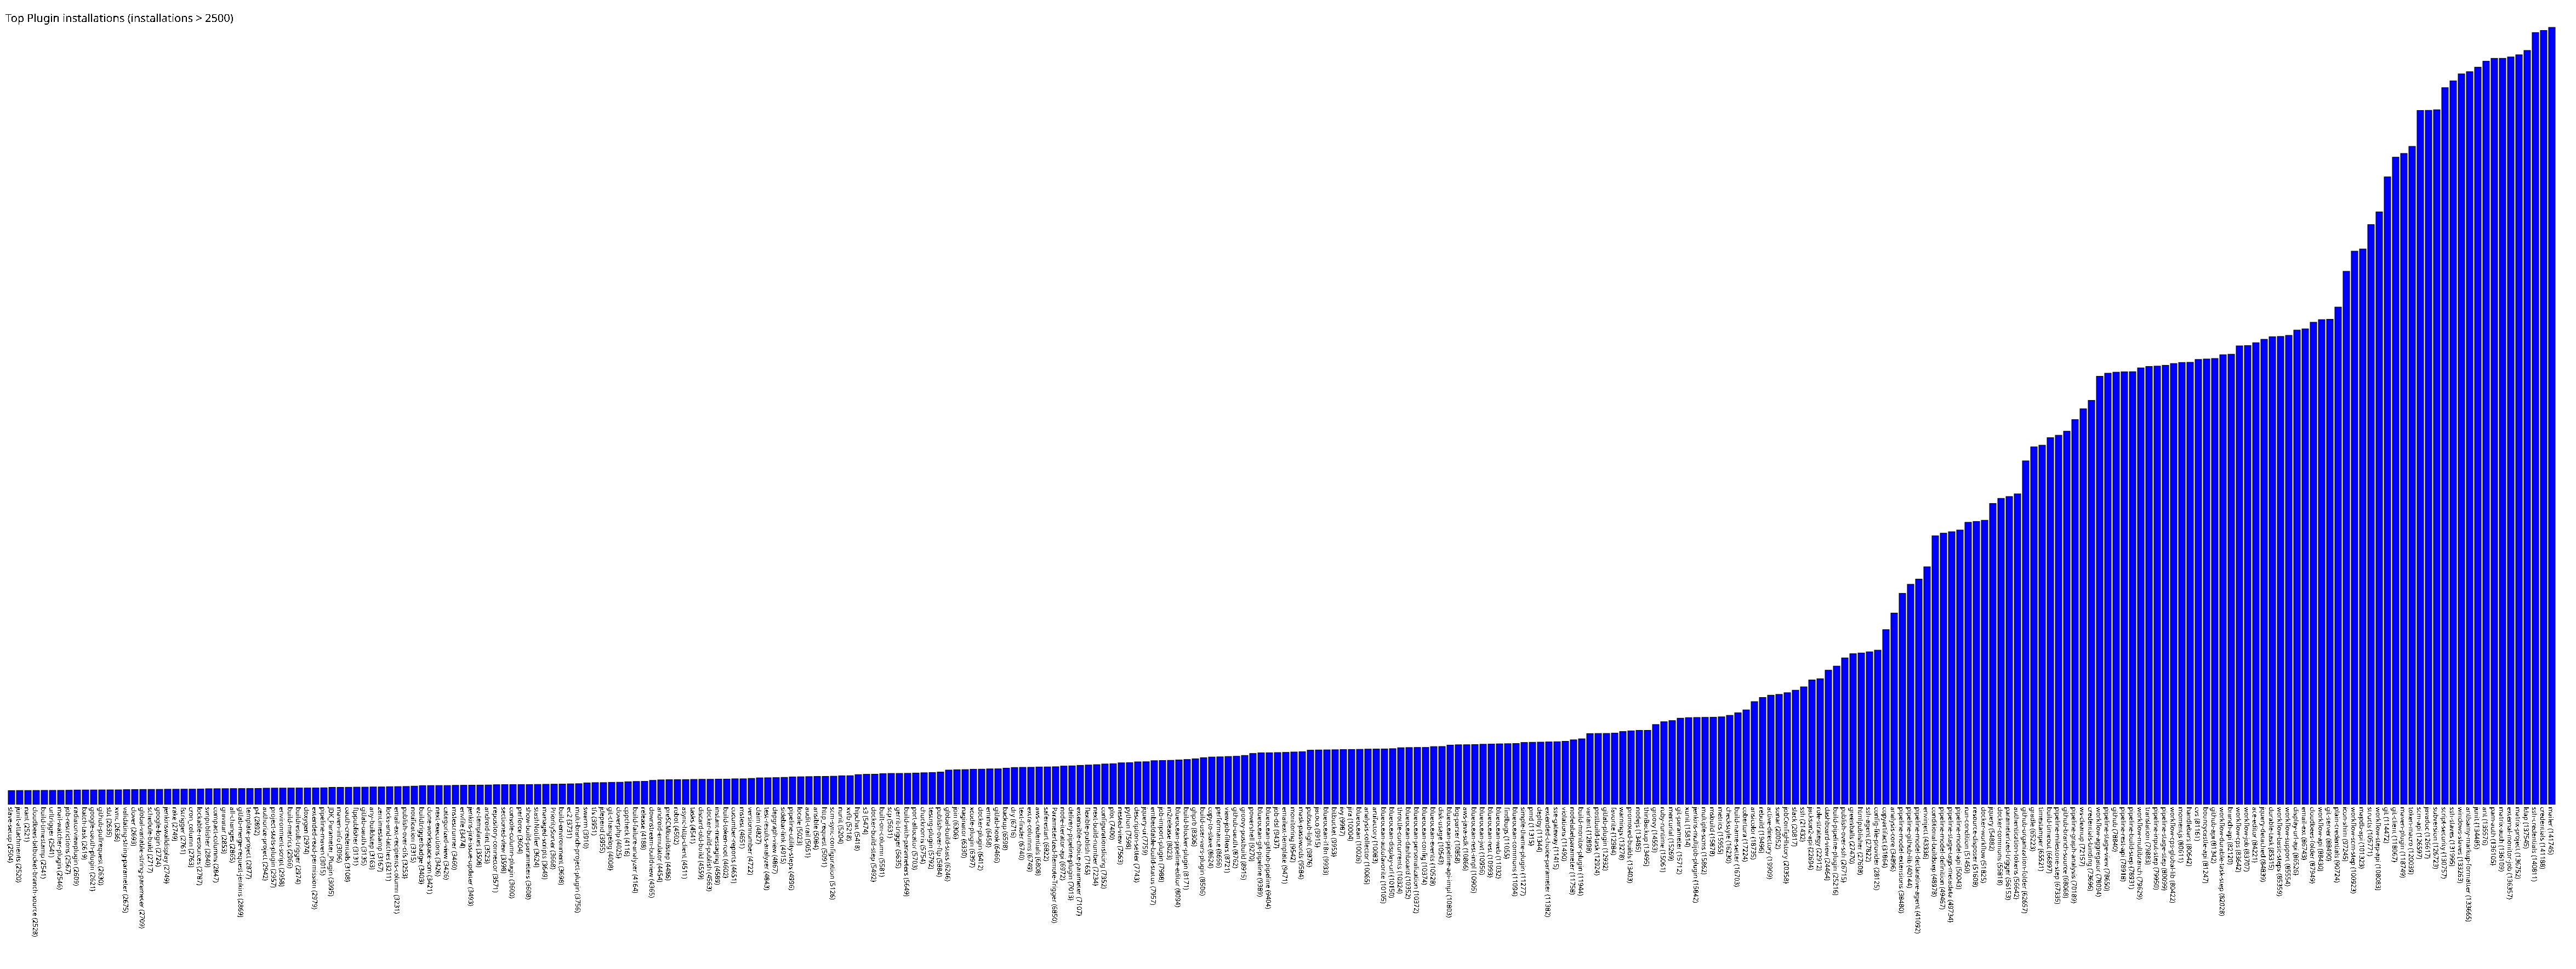

The file beside this chart, header and first rows:
slave-setup, 2504
junit-attachments, 2520
nant, 2521
cloudbees-bitbucket-branch-source, 2528
build-timestamp, 2541
urltrigger, 2541
mail-watcher-plugin, 2546
job-restrictions, 2567
radiatorviewplugin, 2609
batch-task, 2619
google-oauth-plugin, 2621
github-pullrequest, 2630
sbt, 2635
xvnc, 2636
validating-string-parameter, 2675
clover, 2693
global-variable-string-parameter, 2709
schedule-build, 2717
google-login, 2724
jenkinswalldisplay, 2749
rake, 2749
fstrigger, 2761
cron_column, 2763
lockable-resources, 2787
svnpublisher, 2840
compact-columns, 2847
gravatar, 2853
all-changes, 2865
gitlab-merge-request-jenkins, 2869
template-project, 2877
p4, 2892
authorize-project, 2942
project-stats-plugin, 2957
environment-script, 2958
build-metrics, 2966
buildresult-trigger, 2974
doxygen, 2974
extended-read-permission, 2979
pipeline-maven, 3015
JDK_Parameter_Plugin, 3095
maven-info, 3096
oauth-credentials, 3108
ftppublisher, 3131
gitlab-oauth, 3135
any-buildstep, 3163
zentimestamp, 3167
locks-and-latches, 3211
email-ext-recipients-column, 3231
publish-over-cifs, 3253
notification, 3315
buildtriggerbadge, 3403
clone-workspace-scm, 3421
next-executions, 3426
categorized-view, 3426
mstestrunner, 3460
envfile, 3474
jenkins-jira-issue-updater, 3493
ez-templates, 3508
android-lint, 3523
repository-connector, 3571
sectioned-view, 3598
... 249 more rows
